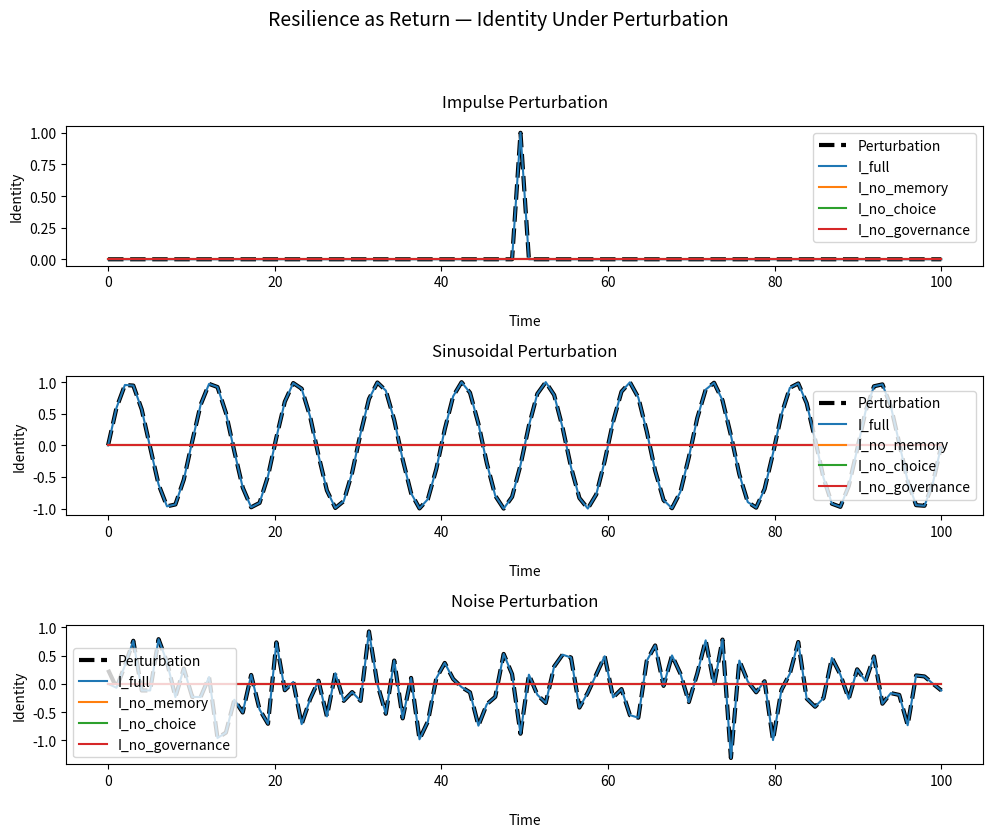

This chart was generated by the following Python code:
import numpy as np
import matplotlib.pyplot as plt

# Time domain
T = 100
t = np.linspace(0, T, T)

# Perturbations
def impulse(t, location=50, magnitude=1):
    impulse_array = np.zeros_like(t)
    idx = (np.abs(t - location)).argmin()
    impulse_array[idx] = magnitude
    return impulse_array


def sinusoidal(t, freq=0.1, amplitude=1):
    return amplitude * np.sin(2 * np.pi * freq * t)

def noise(t, seed=42, scale=0.5):
    np.random.seed(seed)
    return scale * np.random.normal(size=len(t))

# Identity response function
def identity_response(perturbation, memory=1.0, choice=1.0, governance=1.0):
    I = np.zeros_like(t)
    for i in range(1, len(t)):
        damping = memory * choice * governance
        I[i] = I[i-1] + damping * (perturbation[i] - I[i-1])
    return I

# Models
perturbations = {
    "Impulse": impulse(t),
    "Sinusoidal": sinusoidal(t),
    "Noise": noise(t)
}

models = {
    "I_full": (1.0, 1.0, 1.0),
    "I_no_memory": (0.0, 1.0, 1.0),
    "I_no_choice": (1.0, 0.0, 1.0),
    "I_no_governance": (1.0, 1.0, 0.0)
}

# Plotting
fig, axs = plt.subplots(len(perturbations), 1, figsize=(10, 8.5))  # Slightly reduced height
fig.suptitle("Resilience as Return — Identity Under Perturbation", fontsize=14)

for idx, (label, P) in enumerate(perturbations.items()):
    axs[idx].plot(t, P, 'k--', linewidth=3, label='Perturbation')  # Thicker perturbation line
    for model_name, (m, c, g) in models.items():
        I = identity_response(P, memory=m, choice=c, governance=g)
        axs[idx].plot(t, I, label=model_name)
    axs[idx].set_title(f"{label} Perturbation", pad=14)  # More space above title
    axs[idx].set_ylabel("Identity")
    axs[idx].set_xlabel("Time", labelpad=18)  # More space below X-axis label
    axs[idx].legend()

plt.tight_layout(rect=[0, 0, 1, 0.94])  # Slightly more top margin
plt.show()